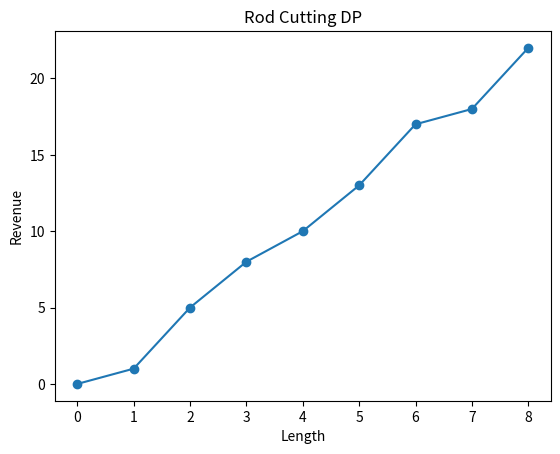

Recreate this plot in Python.
def rod_cutting(prices, n):
    dp=[0]*(n+1)
    for i in range(1,n+1):
        best=0
        for cut in range(1,i+1):
            best=max(best, prices[cut-1] + dp[i-cut])
        dp[i]=best
    return dp[n], dp

prices=[1,5,8,9,10,17,17,20]; n=8
val, dp = rod_cutting(prices, n); print("Max revenue:", val)


import matplotlib.pyplot as plt
plt.plot(range(len(dp)), dp, marker='o')
plt.title("Rod Cutting DP"); plt.xlabel("Length"); plt.ylabel("Revenue")
plt.show()
